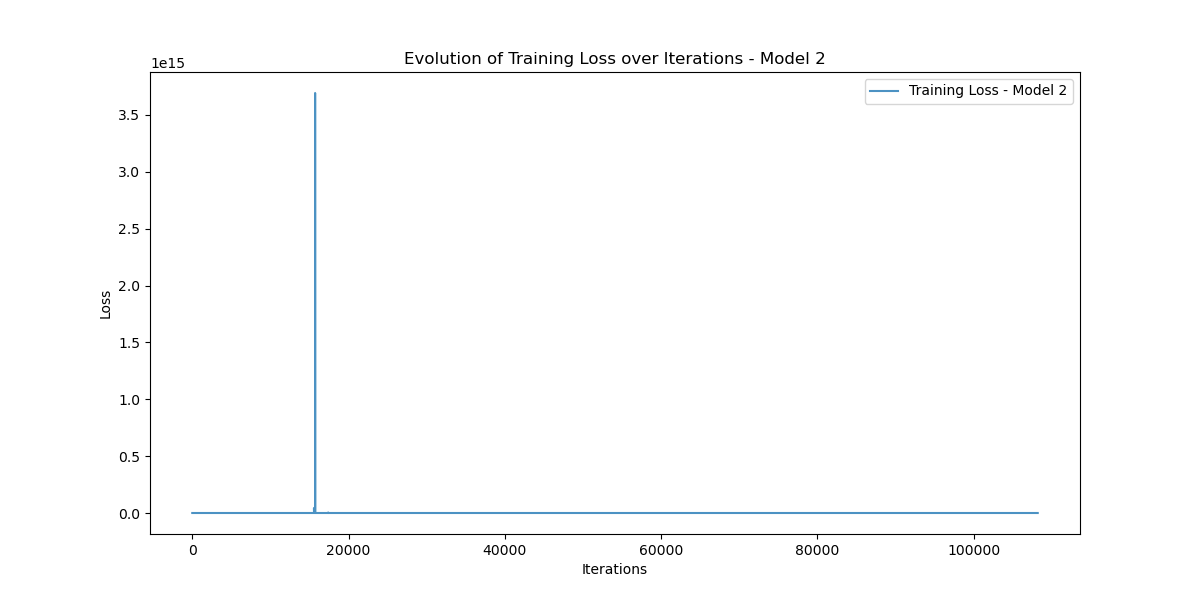

Data behind this chart, as committed beside it:
Iteration, Training_Loss
0, 40197345000
1, 51971674000
2, 62633030000
3, 42888310000
4, 40515090000
5, 25923883000
6, 22038495000
7, 4042713600
8, 11107927000
9, 15530405000
10, 8970877000
11, 638115460
12, 11684612000
13, 5247301000
14, 686692700
15, 3833529300
16, 5574290000
17, 6570029600
18, 3314965800
19, 85938110
20, 3186301700
21, 6233383400
22, 1127808100
23, 616090400
24, 3004252000
25, 5776712700
26, 5573748700
27, 967890560
28, 480650020
29, 3912274000
30, 2042077000
31, 18629944
32, 746651200
33, 2190112800
34, 2431642600
35, 440035170
36, 65870590
37, 1255901600
38, 1690446200
39, 107725110
40, 270327600
41, 1175589800
42, 1473603100
43, 266885340
44, 50479740
45, 743463230
46, 952016060
47, 59737236
48, 195340050
49, 752073800
50, 818502140
51, 85421880
52, 102427480
53, 610602800
54, 495845250
55, 17211744
56, 248876700
57, 642388700
58, 492791000
59, 18895026
... 108,148 more rows
